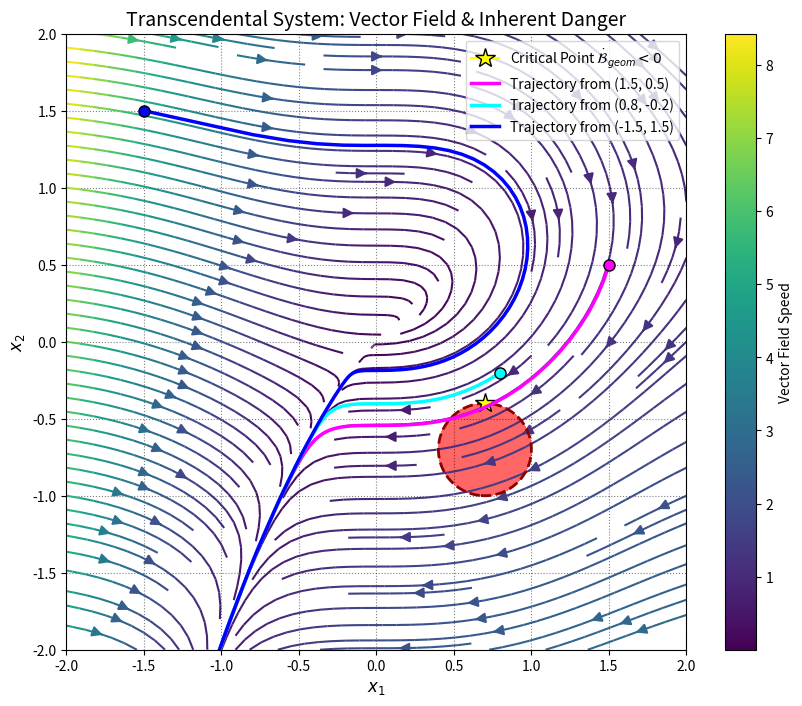

Generate this figure with matplotlib:
# 这个代码只是显示这个动力学

import numpy as np
import matplotlib.pyplot as plt
from scipy.integrate import solve_ivp

# 1. 定义状态空间网格
x1_min, x1_max = -2.0, 2.0
x2_min, x2_max = -2.0, 2.0
X1, X2 = np.meshgrid(np.linspace(x1_min, x1_max, 400),
                     np.linspace(x2_min, x2_max, 400))

# 2. 定义系统无控制动力学
def system_dynamics(t, state):
    x1, x2 = state
    dx1 = np.exp(-x1) + x2 - 1
    dx2 = -(np.sin(x1))**2
    return [dx1, dx2]

# 计算向量场用于绘制流线图
U = np.exp(-X1) + X2 - 1
V = -(np.sin(X1))**2

# 3. 定义几何不安全区域 (小圆)
unsafe_condition = (X1 - 0.7)**2 + (X2 + 0.7)**2 - 0.09

fig, ax = plt.subplots(figsize=(10, 8))

# 绘制向量场流线 (核心动力学真相)
# 流线密度设为 1.5，颜色用流速着色
speed = np.sqrt(U**2 + V**2)
strm = ax.streamplot(X1, X2, U, V, color=speed, cmap='viridis', linewidth=1.5, density=1.5, arrowsize=1.5)
fig.colorbar(strm.lines, ax=ax, label='Vector Field Speed')

# 绘制几何不安全区域 (红色实心圆)
ax.contourf(X1, X2, unsafe_condition, levels=[-np.inf, 0], colors=['red'], alpha=0.6)
ax.contour(X1, X2, unsafe_condition, levels=[0], colors='darkred', linewidths=2, linestyles='--')

# 标注我们刚才验证的“撞击点”
ax.plot(0.7, -0.4, marker='*', color='yellow', markersize=15, markeredgecolor='black', label='Critical Point $\dot{\mathcal{B}}_{geom} < 0$')

# --- 仿真几条极限边缘轨迹 ---
initial_conditions = [
    (1.5, 0.5),    # 从右上角出发，观察如何被吸引
    (0.8, -0.2),    # 极其危险的点，几乎贴着圆上方出发
    (-1.5,1.5)
]

t_span = (0, 100)
t_eval = np.linspace(t_span[0], t_span[1], 1000)
traj_colors = ['magenta', 'cyan','blue']

for ic, color in zip(initial_conditions, traj_colors):
    sol = solve_ivp(system_dynamics, t_span, ic, t_eval=t_eval, method='RK45')
    ax.plot(sol.y[0], sol.y[1], color=color, linewidth=2.5, label=f'Trajectory from {ic}')
    ax.plot(ic[0], ic[1], marker='o', markeredgecolor='black', color=color, markersize=8)

ax.set_xlim([x1_min, x1_max])
ax.set_ylim([x2_min, x2_max])
ax.set_xlabel('$x_1$', fontsize=12)
ax.set_ylabel('$x_2$', fontsize=12)
ax.set_title('Transcendental System: Vector Field & Inherent Danger', fontsize=14)
ax.legend(loc='upper right')
plt.grid(True, linestyle=':', alpha=0.5, color='black')
plt.show()
